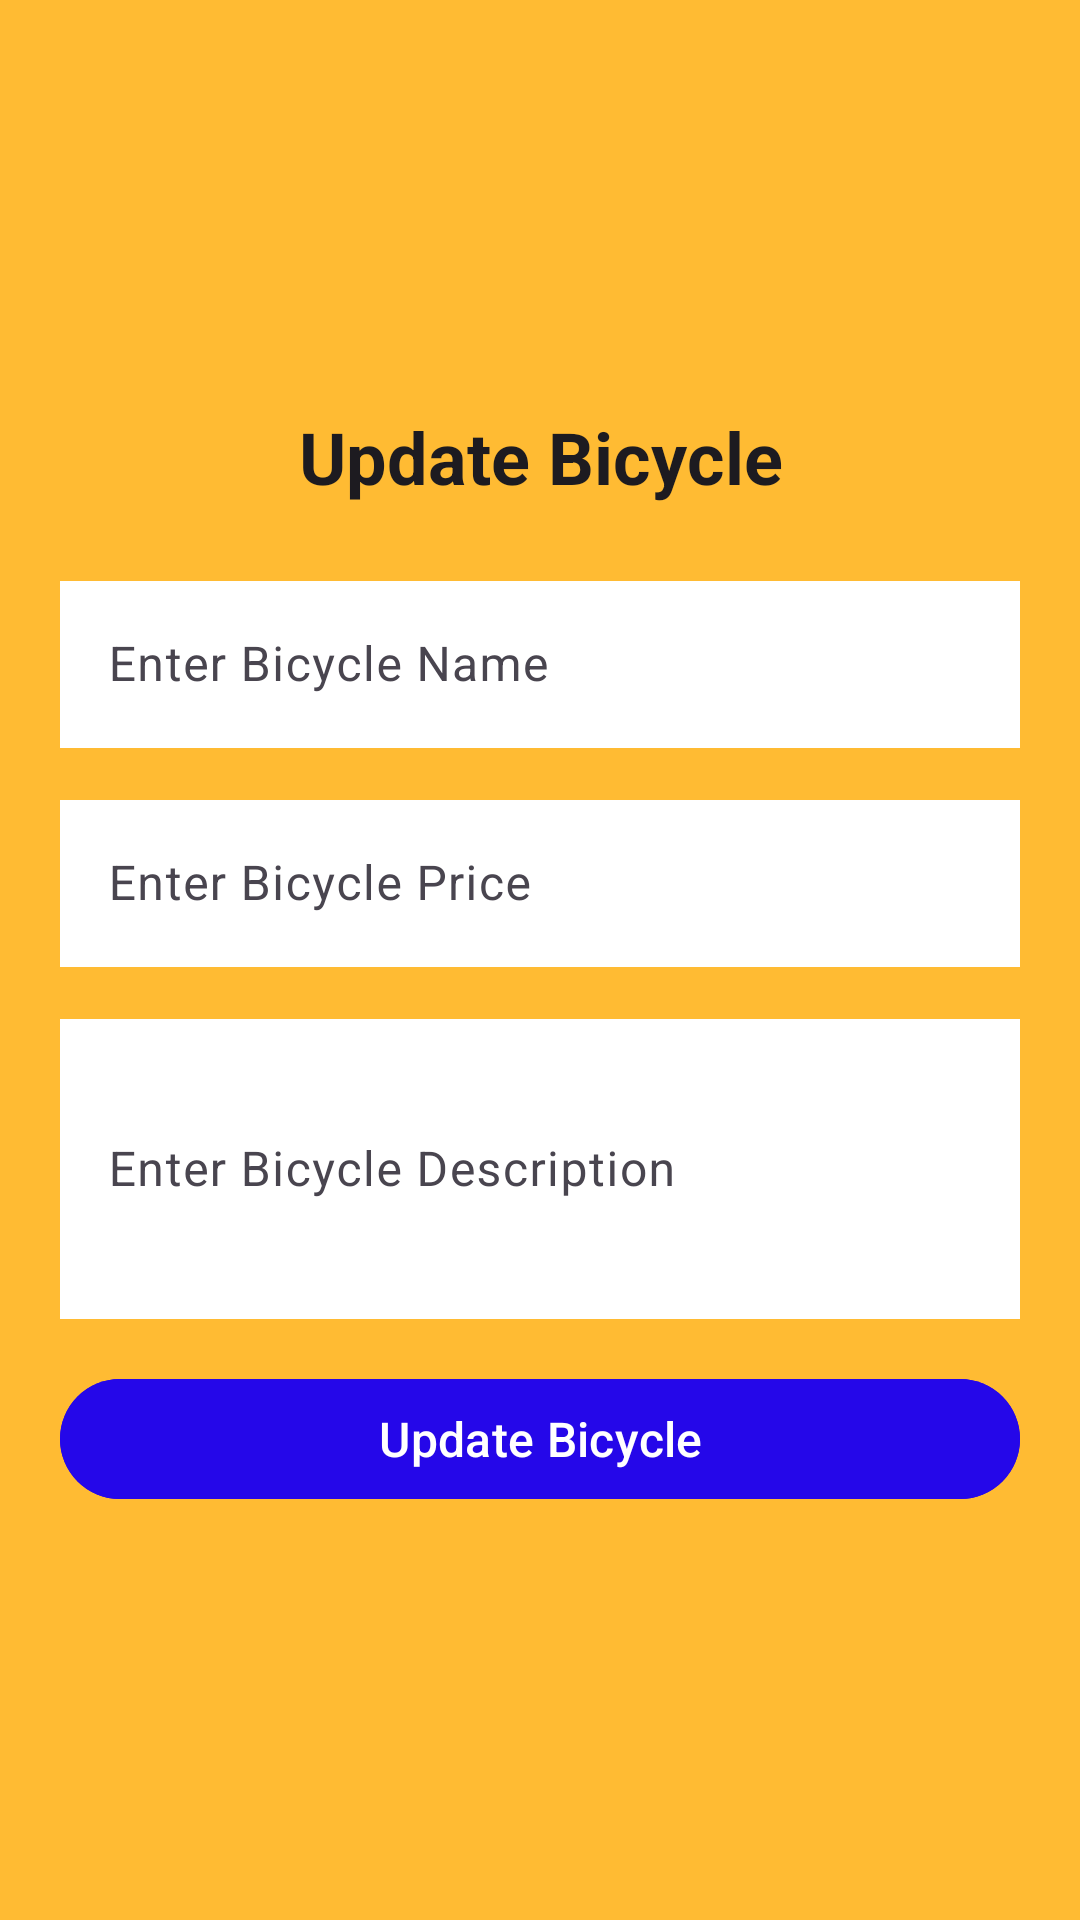

Android layout source for this screen:
<!-- AndroidManifest.xml: application theme Theme.BicycleRentalService -->
<!-- res/layout/activity_update_product.xml -->
<?xml version="1.0" encoding="utf-8"?>
<LinearLayout xmlns:android="http://schemas.android.com/apk/res/android"
    xmlns:app="http://schemas.android.com/apk/res-auto"
    xmlns:tools="http://schemas.android.com/tools"
    android:id="@+id/main"
    android:orientation="vertical"
    android:layout_width="match_parent"
    android:layout_height="match_parent"
    android:gravity="center"
    android:padding="20dp"
    android:background="@android:color/holo_orange_light"
    tools:context=".ui.activity.UpdateProductActivity">


    <TextView
        android:id="@+id/titleUpdateProduct"
        android:layout_width="wrap_content"
        android:layout_height="wrap_content"
        android:text="Update Bicycle"
        android:textSize="24sp"
        android:textStyle="bold"
        android:textColor="?attr/colorOnSurface"
        android:gravity="center"
        android:layout_marginBottom="20dp"
        android:layout_gravity="center"/>





            <com.google.android.material.textfield.TextInputLayout
                android:id="@+id/productNameInputLayout"
                android:layout_width="match_parent"
                android:layout_height="wrap_content"
                android:layout_marginBottom="12dp"
                android:hint="Enter Bicycle Name"
                app:boxStrokeColor="@color/black">

                <com.google.android.material.textfield.TextInputEditText
                    android:id="@+id/updateProductName"
                    android:layout_width="match_parent"
                    android:layout_height="wrap_content"
                    android:inputType="text"
                    android:background="@color/white"
                    android:textColor="?attr/colorOnSurface"/>
            </com.google.android.material.textfield.TextInputLayout>


            <com.google.android.material.textfield.TextInputLayout
                android:id="@+id/productPriceInputLayout"
                android:layout_width="match_parent"
                android:layout_height="wrap_content"
                android:layout_marginBottom="12dp"
                android:hint="Enter Bicycle Price"
                app:boxStrokeColor="@color/black">

                <com.google.android.material.textfield.TextInputEditText
                    android:id="@+id/updateProductprice"
                    android:layout_width="match_parent"
                    android:layout_height="wrap_content"
                    android:inputType="numberDecimal"
                    android:background="@color/white"
                    android:textColor="?attr/colorOnSurface"/>
            </com.google.android.material.textfield.TextInputLayout>


            <com.google.android.material.textfield.TextInputLayout
                android:id="@+id/productDescInputLayout"
                android:layout_width="match_parent"
                android:layout_height="wrap_content"
                android:layout_marginBottom="16dp"
                android:hint="Enter Bicycle Description"
                app:boxStrokeColor="@color/black">

                <com.google.android.material.textfield.TextInputEditText
                    android:id="@+id/updateProductDesc"
                    android:layout_width="match_parent"
                    android:layout_height="wrap_content"
                    android:inputType="textMultiLine"
                    android:minHeight="100dp"
                    android:background="@color/white"
                    android:textColor="?attr/colorOnSurface"/>
            </com.google.android.material.textfield.TextInputLayout>



            <com.google.android.material.button.MaterialButton
                android:id="@+id/btnUpdateProduct"
                android:layout_width="match_parent"
                android:layout_height="wrap_content"
                android:text="Update Bicycle"
                android:textSize="16sp"
                android:backgroundTint="#2507E9"
                android:textColor="?attr/colorOnPrimary"
                app:cornerRadius="20dp"
                android:elevation="5dp"/>
        </LinearLayout>
<!-- resources referenced by this layout -->
<resources>
  <style name="Theme.BicycleRentalService" parent="Base.Theme.BicycleRentalService" />
  <style name="Base.Theme.BicycleRentalService" parent="Theme.Material3.DayNight.NoActionBar">
          
          
      </style>
  <!-- not gathered from this repository: default colours our renderer supplied (Android Studio template values) -->
  <color name="black">#FF000000</color>
  <color name="white">#FFFFFFFF</color>
</resources>
